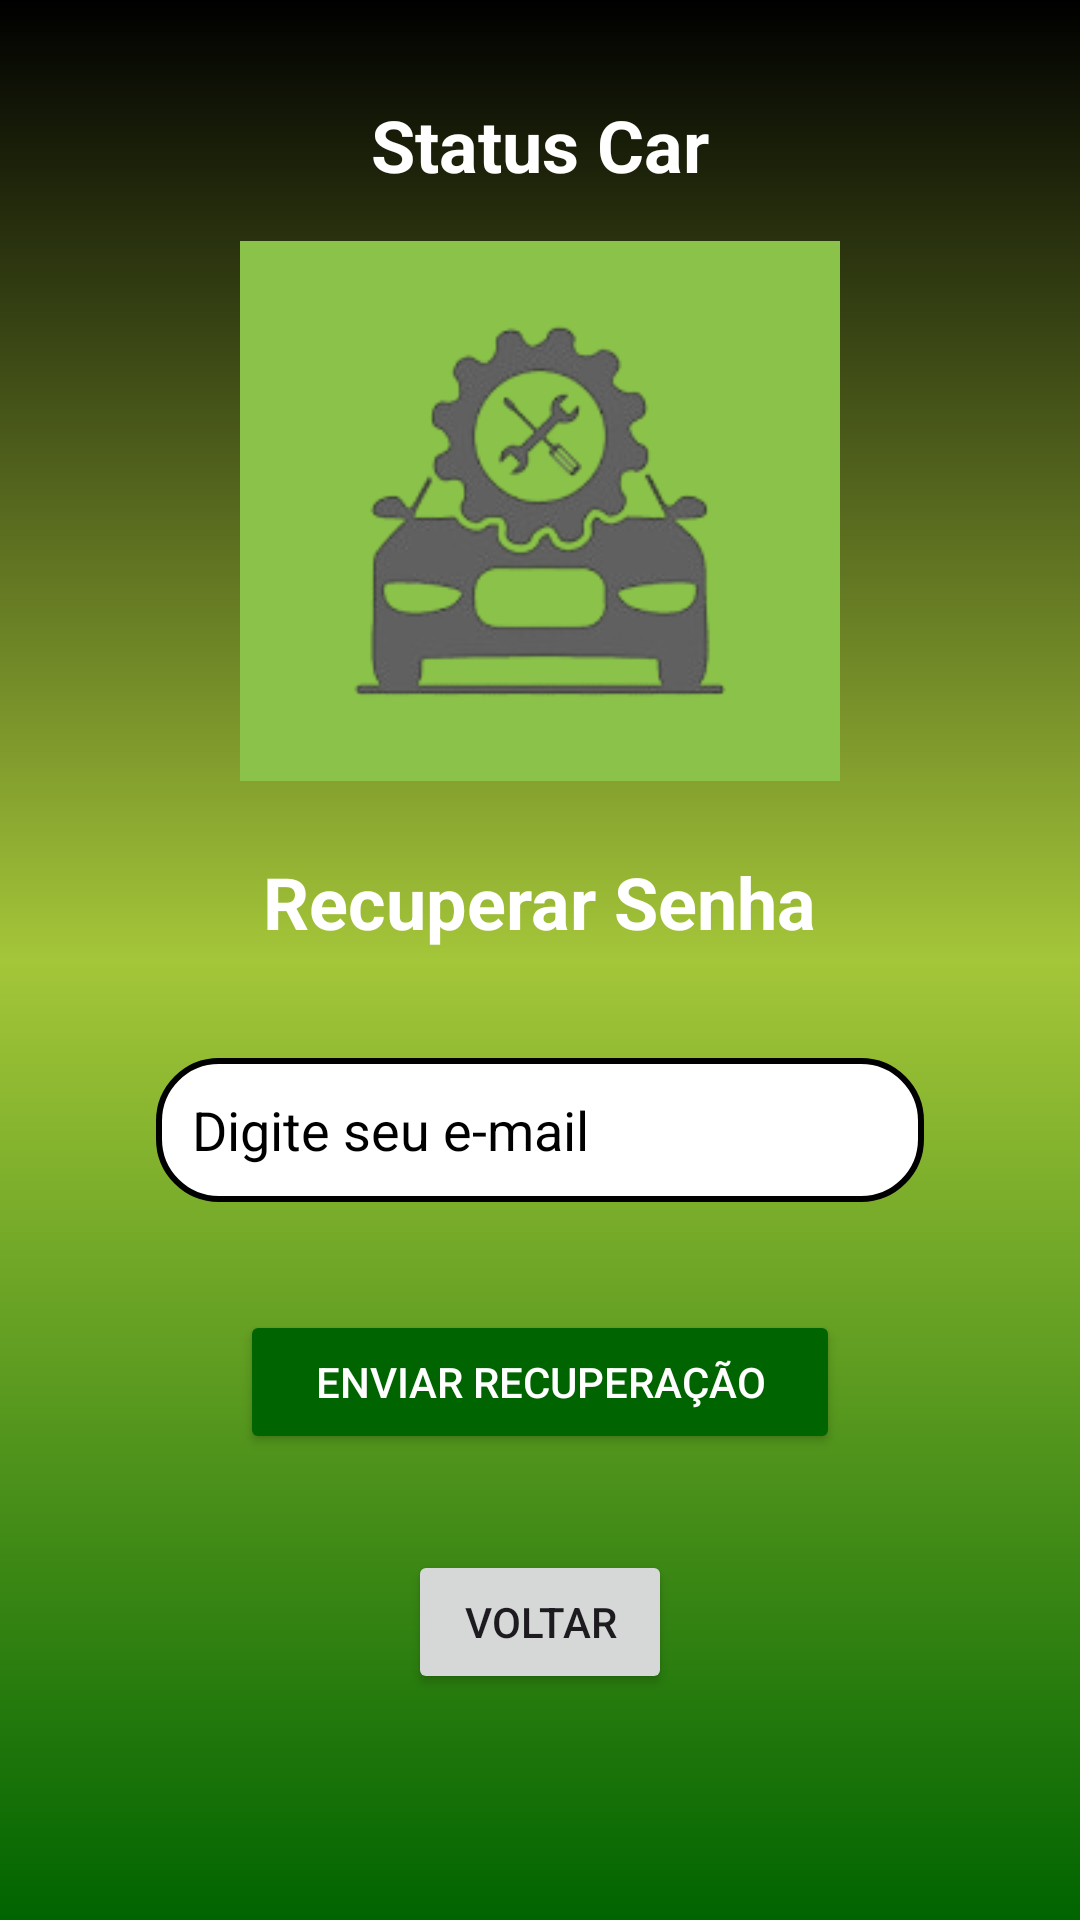

Reconstruct the res/layout file that produces this screen, plus the resources it refers to.
<!-- AndroidManifest.xml: application theme Theme.StatusCar -->
<!-- res/layout/activity_recovery.xml -->
<?xml version="1.0" encoding="utf-8"?>
<ScrollView
    xmlns:android="http://schemas.android.com/apk/res/android"
    xmlns:app="http://schemas.android.com/apk/res-auto"
    android:layout_width="match_parent"
    android:layout_height="match_parent"
    android:padding="16dp"
    android:background="@drawable/background"
    xmlns:tools="http://schemas.android.com/tools"
    >

    <LinearLayout
        android:layout_width="match_parent"
        android:layout_height="wrap_content"
        android:orientation="vertical"
        android:gravity="center_horizontal"
        android:padding="16dp">

        <TextView
            android:id="@+id/appName"
            android:layout_width="wrap_content"
            android:layout_height="wrap_content"
            android:text="Status Car"
            android:textSize="24sp"
            android:textStyle="bold"
            android:textColor="@color/white"
            android:layout_marginBottom="16dp"
            android:gravity="center" />

        
        <ImageView
            android:id="@+id/logo"
            android:layout_width="200dp"
            android:layout_height="180dp"
            android:scaleType="centerCrop"
            app:srcCompat="@drawable/logo"
            android:layout_marginBottom="24dp" />

        
        <TextView
            android:id="@+id/textViewTitle"
            android:layout_width="wrap_content"
            android:layout_height="wrap_content"
            android:text="Recuperar Senha"
            android:textSize="24sp"
            android:textStyle="bold"
            android:textColor="@color/white"
            android:layout_marginBottom="16dp"
            android:gravity="center" />

        
        <EditText
            android:id="@+id/editTextEmail"
            android:layout_width="match_parent"
            android:layout_height="48dp"
            style="@style/Text_View"
            android:layout_marginBottom="16dp"
            android:padding="12dp"
            android:hint="Digite seu e-mail"
            android:textColorHint="@color/black"
            android:textColor="@color/black"
            android:inputType="textEmailAddress" />

        
        <Button
            android:id="@+id/buttonSubmit"
            android:layout_width="200dp"
            android:layout_height="wrap_content"
            android:text="Enviar Recuperação"
            android:backgroundTint="@color/green"
            android:textColor="@color/white"
            android:layout_marginTop="16dp"
            android:layout_marginBottom="16dp" />

        
        <Button
            android:id="@+id/buttonBack"
            android:layout_width="wrap_content"
            android:layout_height="wrap_content"
            android:text="Voltar"
            android:layout_gravity="center"
            android:layout_marginTop="16dp" />

    </LinearLayout>
</ScrollView>
<!-- resources referenced by this layout -->
<resources>
  <color name="black">#FF000000</color>
  <color name="green">#006400</color>
  <color name="white">#FFFFFFFF</color>
  <!-- drawable background (drawable) -->
  <?xml version="1.0" encoding="utf-8"?>
  <shape xmlns:android="http://schemas.android.com/apk/res/android">
  
      <gradient
          android:startColor="@color/green"
          android:centerColor="@color/green_light"
          android:endColor="@color/black"
          android:angle="90"
          />
  
  
  </shape>
  <!-- drawable logo: png bitmap (drawable, 18818 bytes) -->
  <style name="Text_View">
          <item name="android:layout_width">match_parent</item>
          <item name="android:layout_height">wrap_content</item>
          <item name="android:layout_margin">20dp</item>
          <item name="android:background">@drawable/text_view</item>
          <item name="android:padding">20dp</item>
          <item name="android:layout_marginLeft">40dp</item>
          <item name="android:layout_marginRight">40dp</item>
          <item name="android:layout_marginTop">15dp</item>
      </style>
  <style name="Theme.StatusCar" parent="Base.Theme.StatusCar" />
  <color name="green_light">#a4c639</color>
  <!-- drawable text_view (drawable) -->
  <?xml version="1.0" encoding="utf-8"?>
  <shape xmlns:android="http://schemas.android.com/apk/res/android">
  
      <solid android:color="@color/white"/>
      <corners android:radius="20dp"/>
      <stroke android:color="@color/black" android:width="2dp"/>
  
  
  
  
  </shape>
  <style name="Base.Theme.StatusCar" parent="Theme.Material3.DayNight.NoActionBar">
          
          
      </style>
</resources>
